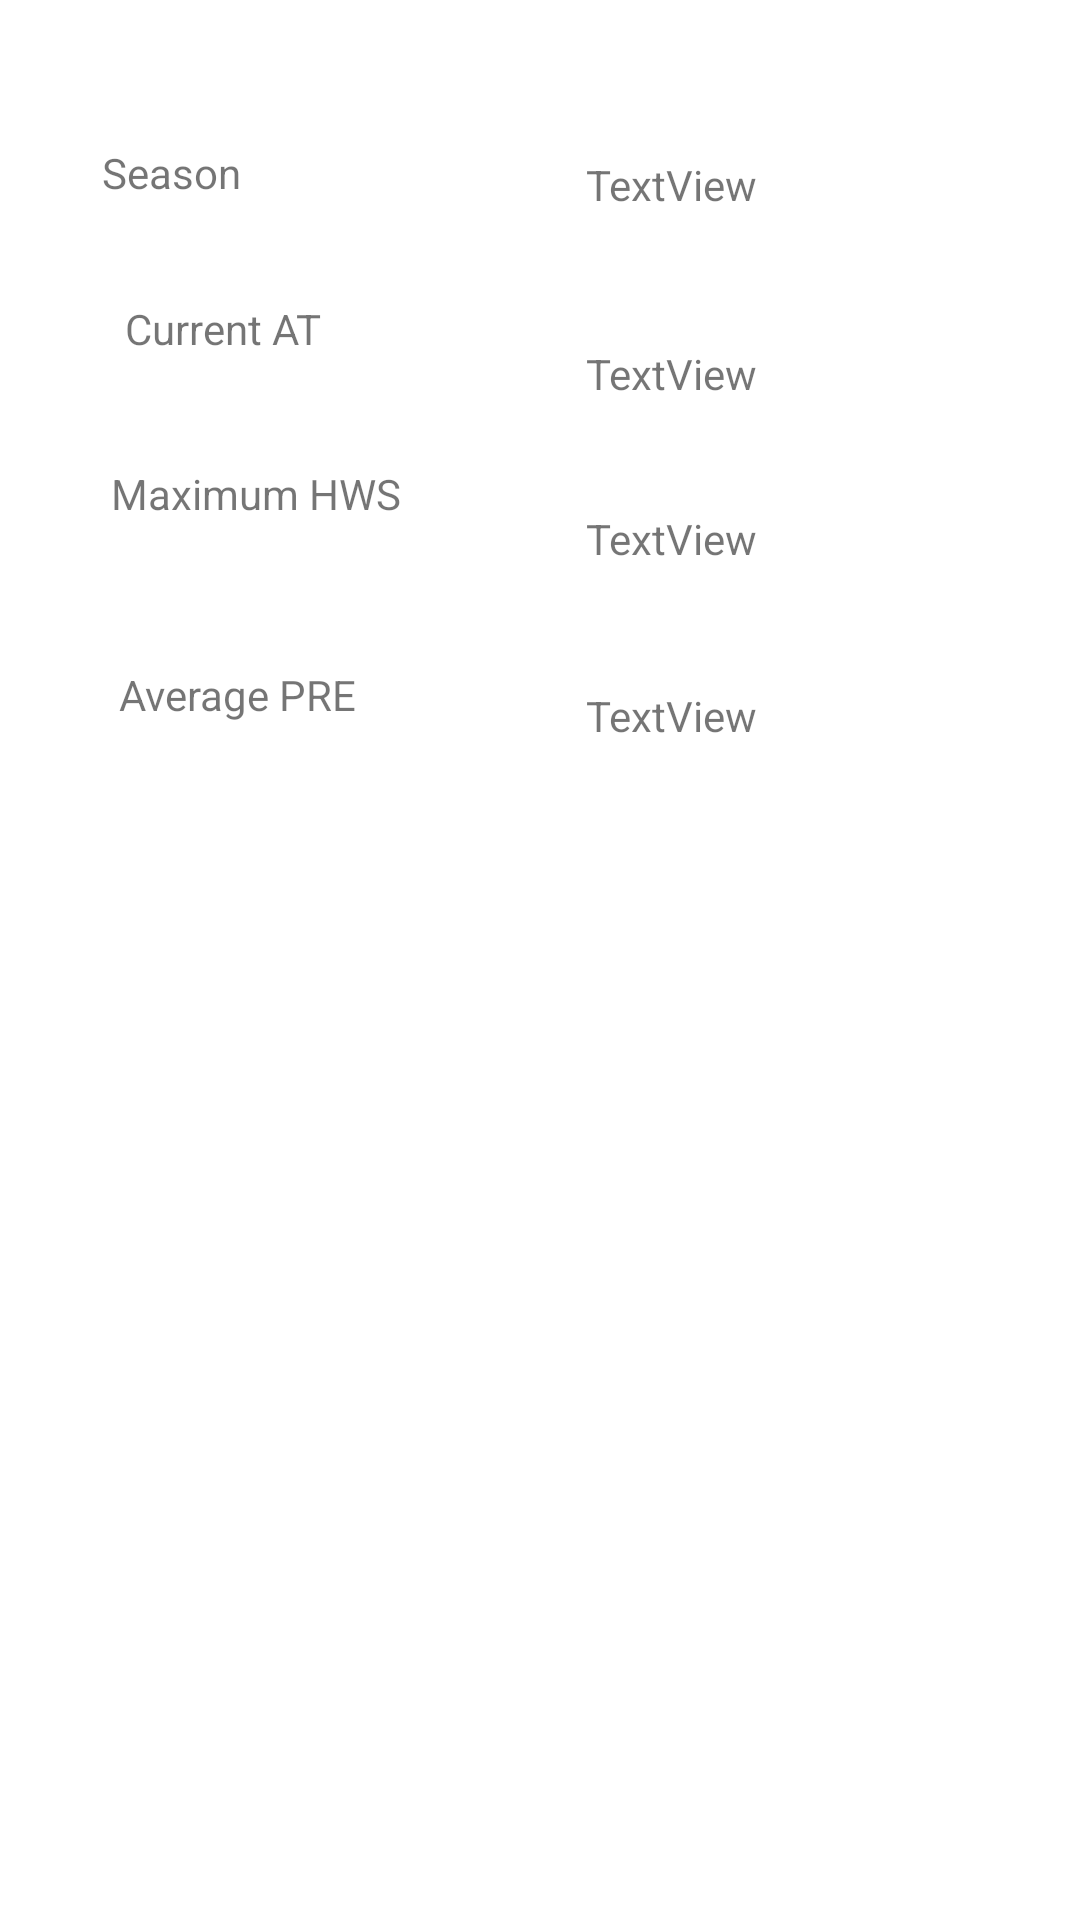

Reconstruct the res/layout file that produces this screen, plus the resources it refers to.
<!-- AndroidManifest.xml: application theme Theme.Final_SMD -->
<!-- res/layout/weather.xml -->
<?xml version="1.0" encoding="utf-8"?>
<androidx.constraintlayout.widget.ConstraintLayout xmlns:android="http://schemas.android.com/apk/res/android"
    xmlns:app="http://schemas.android.com/apk/res-auto"
    xmlns:tools="http://schemas.android.com/tools"
    android:layout_width="match_parent"
    android:layout_height="match_parent">

    <TextView
        android:id="@+id/textView1"
        android:layout_width="89dp"
        android:layout_height="20dp"
        android:layout_marginTop="48dp"
        android:text="Season"
        app:layout_constraintEnd_toEndOf="parent"
        app:layout_constraintHorizontal_bias="0.126"
        app:layout_constraintStart_toStartOf="parent"
        app:layout_constraintTop_toTopOf="parent" />

    <TextView
        android:id="@+id/textView2"
        android:layout_width="wrap_content"
        android:layout_height="wrap_content"
        android:layout_marginTop="52dp"
        android:text="TextView"
        app:layout_constraintEnd_toEndOf="parent"
        app:layout_constraintHorizontal_bias="0.645"
        app:layout_constraintStart_toStartOf="parent"
        app:layout_constraintTop_toTopOf="parent" />

    <TextView
        android:id="@+id/textView4"
        android:layout_width="wrap_content"
        android:layout_height="wrap_content"
        android:layout_marginTop="32dp"
        android:text="Current AT"
        app:layout_constraintEnd_toEndOf="parent"
        app:layout_constraintHorizontal_bias="0.141"
        app:layout_constraintStart_toStartOf="parent"
        app:layout_constraintTop_toBottomOf="@+id/textView1" />

    <TextView
        android:id="@+id/textView5"
        android:layout_width="wrap_content"
        android:layout_height="wrap_content"
        android:layout_marginTop="44dp"
        android:text="TextView"
        app:layout_constraintEnd_toEndOf="parent"
        app:layout_constraintHorizontal_bias="0.645"
        app:layout_constraintStart_toStartOf="parent"
        app:layout_constraintTop_toBottomOf="@+id/textView2" />

    <TextView
        android:id="@+id/textView6"
        android:layout_width="wrap_content"
        android:layout_height="wrap_content"
        android:layout_marginTop="36dp"
        android:text="Maximum HWS"
        app:layout_constraintEnd_toEndOf="parent"
        app:layout_constraintHorizontal_bias="0.141"
        app:layout_constraintStart_toStartOf="parent"
        app:layout_constraintTop_toBottomOf="@+id/textView4" />

    <TextView
        android:id="@+id/textView7"
        android:layout_width="wrap_content"
        android:layout_height="wrap_content"
        android:layout_marginTop="36dp"
        android:text="TextView"
        app:layout_constraintEnd_toEndOf="parent"
        app:layout_constraintHorizontal_bias="0.645"
        app:layout_constraintStart_toStartOf="parent"
        app:layout_constraintTop_toBottomOf="@+id/textView5" />

    <TextView
        android:id="@+id/textView8"
        android:layout_width="wrap_content"
        android:layout_height="wrap_content"
        android:layout_marginTop="48dp"
        android:text="Average PRE"
        app:layout_constraintEnd_toEndOf="parent"
        app:layout_constraintHorizontal_bias="0.141"
        app:layout_constraintStart_toStartOf="parent"
        app:layout_constraintTop_toBottomOf="@+id/textView6" />

    <TextView
        android:id="@+id/textView9"
        android:layout_width="wrap_content"
        android:layout_height="wrap_content"
        android:layout_marginTop="40dp"
        android:text="TextView"
        app:layout_constraintEnd_toEndOf="parent"
        app:layout_constraintHorizontal_bias="0.645"
        app:layout_constraintStart_toStartOf="parent"
        app:layout_constraintTop_toBottomOf="@+id/textView7" />
</androidx.constraintlayout.widget.ConstraintLayout>
<!-- resources referenced by this layout -->
<resources>
  <style name="Theme.Final_SMD" parent="Theme.MaterialComponents.DayNight.NoActionBar">
          
          <item name="colorPrimary">@color/purple_500</item>
          <item name="colorPrimaryVariant">@color/purple_700</item>
          <item name="colorOnPrimary">@color/white</item>
          
          <item name="colorSecondary">@color/teal_200</item>
          <item name="colorSecondaryVariant">@color/teal_700</item>
          <item name="colorOnSecondary">@color/black</item>
          
          <item name="android:statusBarColor" tools:targetApi="l">?attr/colorPrimaryVariant</item>
          
      </style>
  <!-- not gathered from this repository: default colours our renderer supplied (Android Studio template values) -->
  <color name="purple_500">#FF6200EE</color>
  <color name="purple_700">#FF3700B3</color>
  <color name="teal_200">#FF03DAC5</color>
  <color name="teal_700">#FF018786</color>
  <color name="black">#FF000000</color>
  <color name="white">#FFFFFFFF</color>
</resources>
